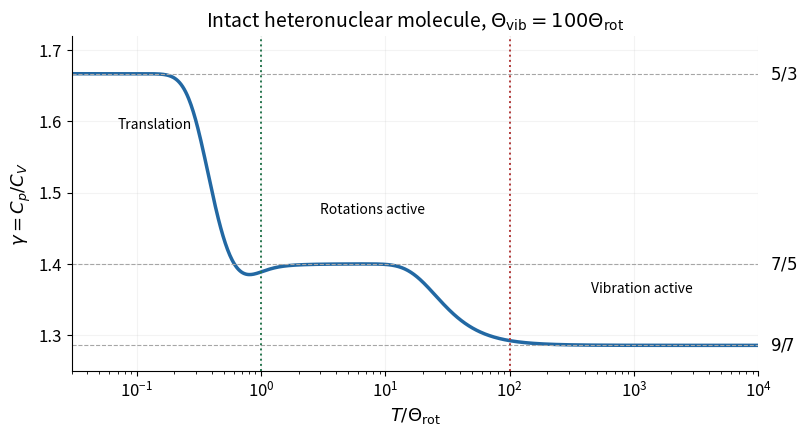

Write Python code to recreate this figure. (Note: this script raises an exception after producing the figure.)
from pathlib import Path
import numpy as np
import matplotlib
matplotlib.use('Agg')
import matplotlib.pyplot as plt

plt.rcParams.update({'font.size':12,'axes.titlesize':14,'axes.labelsize':13})
t=np.geomspace(.03,1e4,900);J=np.arange(800)[:,None];levels=J*(J+1)
weights=(2*J+1)*np.exp(-levels/t)
z=weights.sum(axis=0);u=(weights*levels).sum(axis=0)/z
cvrot=((weights*levels**2).sum(axis=0)/z-u*u)/t**2
q=100/t;em=np.exp(-q);cvvib=q*q*em/(1-em)**2
cv=1.5+cvrot+cvvib;gamma=1+1/cv
fig,ax=plt.subplots(figsize=(8.2,4.5),dpi=130,facecolor='white')
ax.semilogx(t,gamma,lw=2.5,color='#2268a3')
for value,label in [(5/3,r'$5/3$'),(7/5,r'$7/5$'),(9/7,r'$9/7$')]:
 ax.axhline(value,lw=.8,ls='--',color='0.65');ax.text(1.25e4,value,label,va='center')
ax.axvline(1,color='#26764e',ls=':',lw=1.4);ax.axvline(100,color='#b13939',ls=':',lw=1.4)
ax.text(.07,1.59,'Translation',fontsize=10)
ax.text(3,1.47,'Rotations active',fontsize=10)
ax.text(450,1.36,'Vibration active',fontsize=10)
ax.set(xlim=(.03,1e4),ylim=(1.25,1.72),xlabel=r'$T/\Theta_{\rm rot}$',ylabel=r'$\gamma=C_p/C_V$',title=r'Intact heteronuclear molecule, $\Theta_{\rm vib}=100\Theta_{\rm rot}$')
ax.spines[['top','right']].set_visible(False);ax.grid(alpha=.15)
fig.tight_layout()
fig.savefig(Path.cwd()/Path(__file__).with_suffix('.png').name,facecolor='white',transparent=False)
